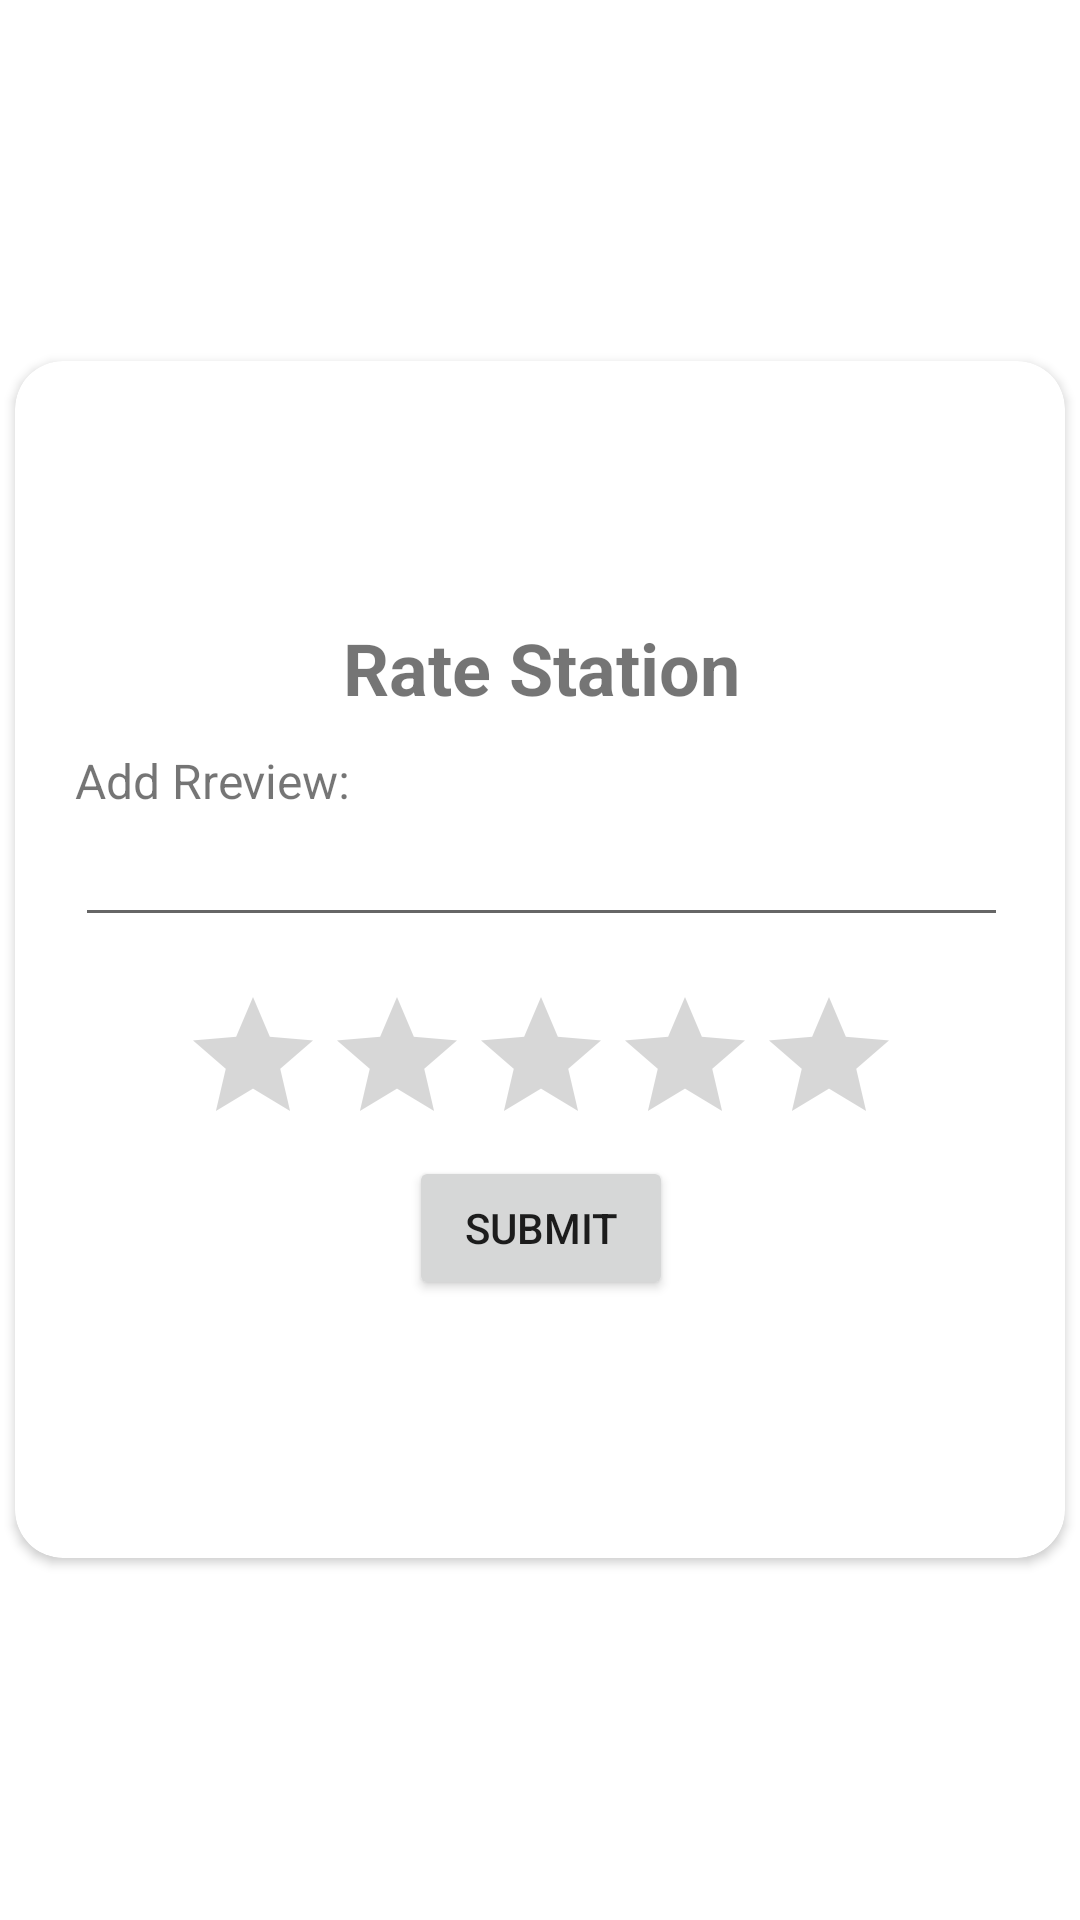

This screen was rendered from an Android layout file. Write that file and the resources it references.
<!-- AndroidManifest.xml: application theme Theme.EVSC -->
<!-- res/layout/rating.xml -->
<?xml version="1.0" encoding="utf-8"?>
<RelativeLayout
    xmlns:android="http://schemas.android.com/apk/res/android"
    xmlns:app="http://schemas.android.com/apk/res-auto"
    android:layout_width="match_parent"
    android:layout_height="match_parent">

    <androidx.cardview.widget.CardView
        android:layout_width="350dp"
        android:layout_height="wrap_content"
        android:layout_centerInParent="true"
        app:cardCornerRadius="16dp">

        <LinearLayout
            android:layout_width="351dp"
            android:layout_height="399dp"
            android:gravity="center"
            android:orientation="vertical"
            android:padding="20dp">

            <TextView
                android:layout_width="wrap_content"
                android:layout_height="43dp"
                android:text="Rate Station"
                android:textSize="24sp"
                android:textStyle="bold" />

            <TextView
                android:id="@+id/add_review"
                android:layout_width="match_parent"
                android:layout_height="wrap_content"
                android:textSize="16sp"
                android:text="Add Rreview:" />

            <EditText
                android:id="@+id/review_line"
                android:layout_width="match_parent"
                android:layout_height="wrap_content"
                android:ems="10"
                android:inputType="textPersonName"
                android:text="" />


            <RatingBar
                android:id="@+id/rating_bar"
                android:layout_width="wrap_content"
                android:layout_height="wrap_content"
                android:layout_marginTop="16dp"
                android:numStars="5"
                android:stepSize="0.5" />

            <Button
                android:id="@+id/button_submit_rating"
                android:layout_width="wrap_content"
                android:layout_height="wrap_content"
                android:text="Submit" />

        </LinearLayout>

    </androidx.cardview.widget.CardView>




</RelativeLayout>
<!-- resources referenced by this layout -->
<resources>
  <style name="Theme.EVSC" parent="Theme.MaterialComponents.DayNight.DarkActionBar">
          
          <item name="colorPrimary">@color/teal_700</item>
          <item name="colorPrimaryVariant">@color/teal_700</item>
          <item name="colorOnPrimary">@color/white</item>
          
          <item name="colorSecondary">@color/teal_200</item>
          <item name="colorSecondaryVariant">@color/teal_700</item>
          <item name="colorOnSecondary">@color/black</item>
          
          <item name="android:statusBarColor">?attr/colorPrimaryVariant</item>
          
      </style>
  <!-- not gathered from this repository: default colours our renderer supplied (Android Studio template values) -->
  <color name="teal_200">#FF03DAC5</color>
  <color name="teal_700">#FF018786</color>
  <color name="black">#FF000000</color>
  <color name="white">#FFFFFFFF</color>
</resources>
